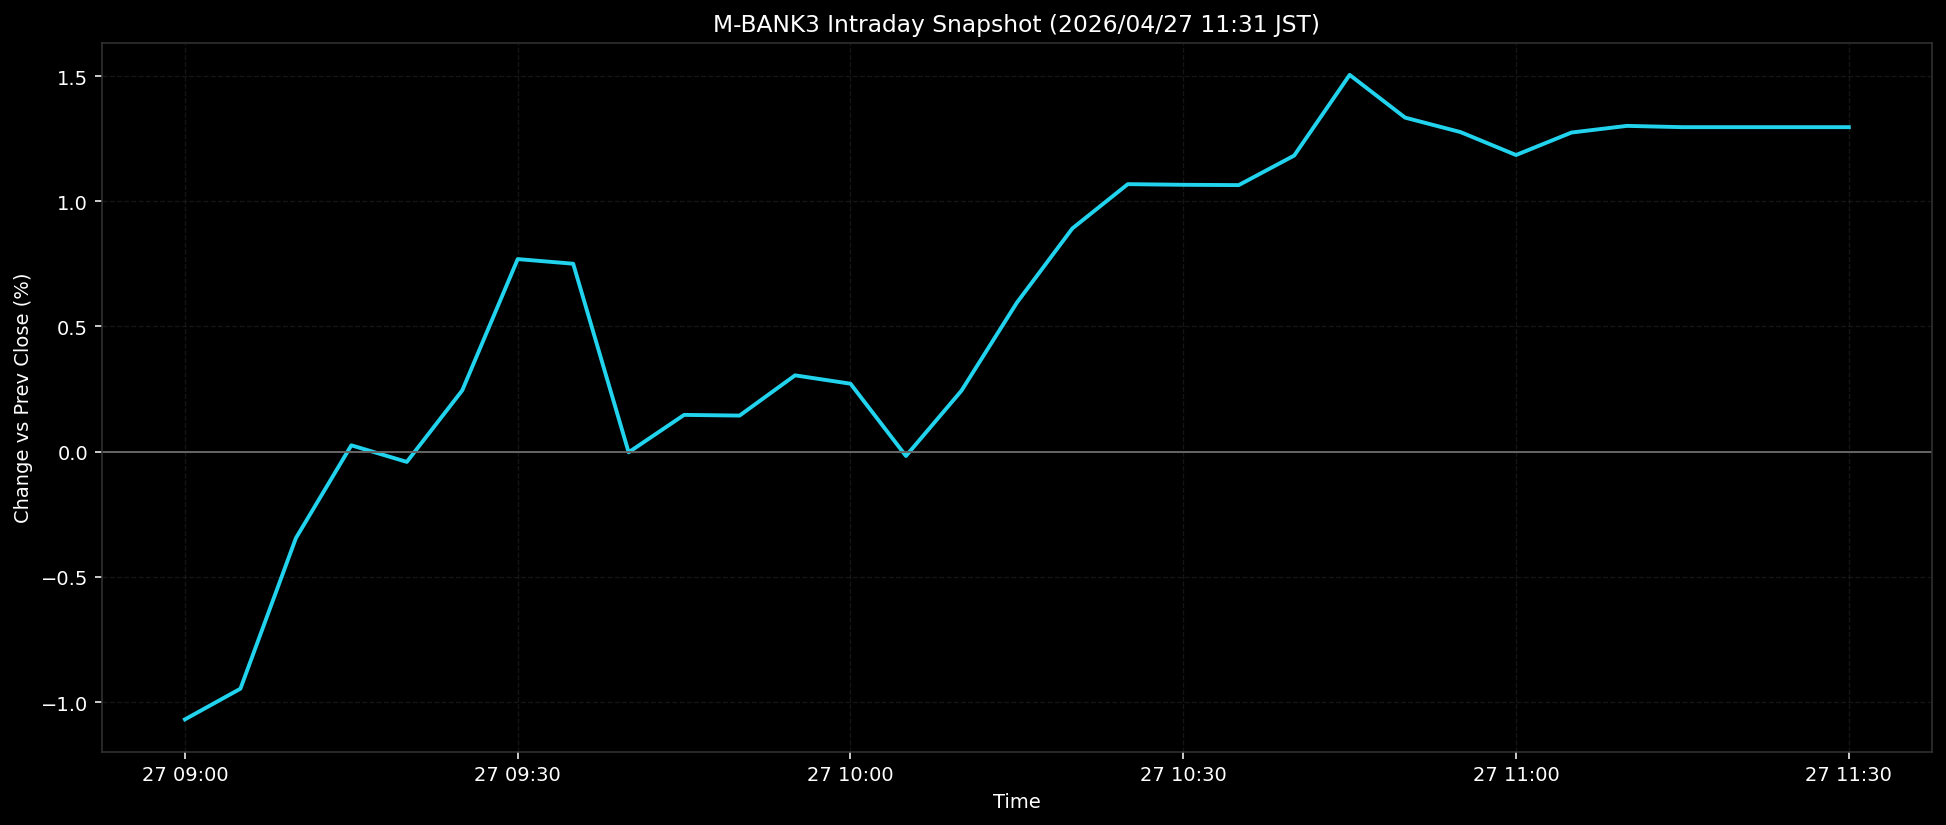

The table this chart was drawn from, first rows:
ts, pct
2026-04-27T09:00:00+0900, -1.069
2026-04-27T09:05:00+0900, -0.9466
2026-04-27T09:10:00+0900, -0.3454
2026-04-27T09:15:00+0900, 0.0254
2026-04-27T09:20:00+0900, -0.0409
2026-04-27T09:25:00+0900, 0.2448
2026-04-27T09:30:00+0900, 0.769
2026-04-27T09:35:00+0900, 0.7505
2026-04-27T09:40:00+0900, -0.0026
2026-04-27T09:45:00+0900, 0.1469
2026-04-27T09:50:00+0900, 0.1441
2026-04-27T09:55:00+0900, 0.3048
2026-04-27T10:00:00+0900, 0.2714
2026-04-27T10:05:00+0900, -0.0172
2026-04-27T10:10:00+0900, 0.2433
2026-04-27T10:15:00+0900, 0.595
2026-04-27T10:20:00+0900, 0.8914
2026-04-27T10:25:00+0900, 1.068
2026-04-27T10:30:00+0900, 1.066
2026-04-27T10:35:00+0900, 1.065
2026-04-27T10:40:00+0900, 1.183
2026-04-27T10:45:00+0900, 1.505
2026-04-27T10:50:00+0900, 1.334
2026-04-27T10:55:00+0900, 1.276
2026-04-27T11:00:00+0900, 1.185
2026-04-27T11:05:00+0900, 1.274
2026-04-27T11:10:00+0900, 1.301
2026-04-27T11:15:00+0900, 1.296
2026-04-27T11:20:00+0900, 1.296
2026-04-27T11:25:00+0900, 1.296
2026-04-27T11:30:00+0900, 1.296
